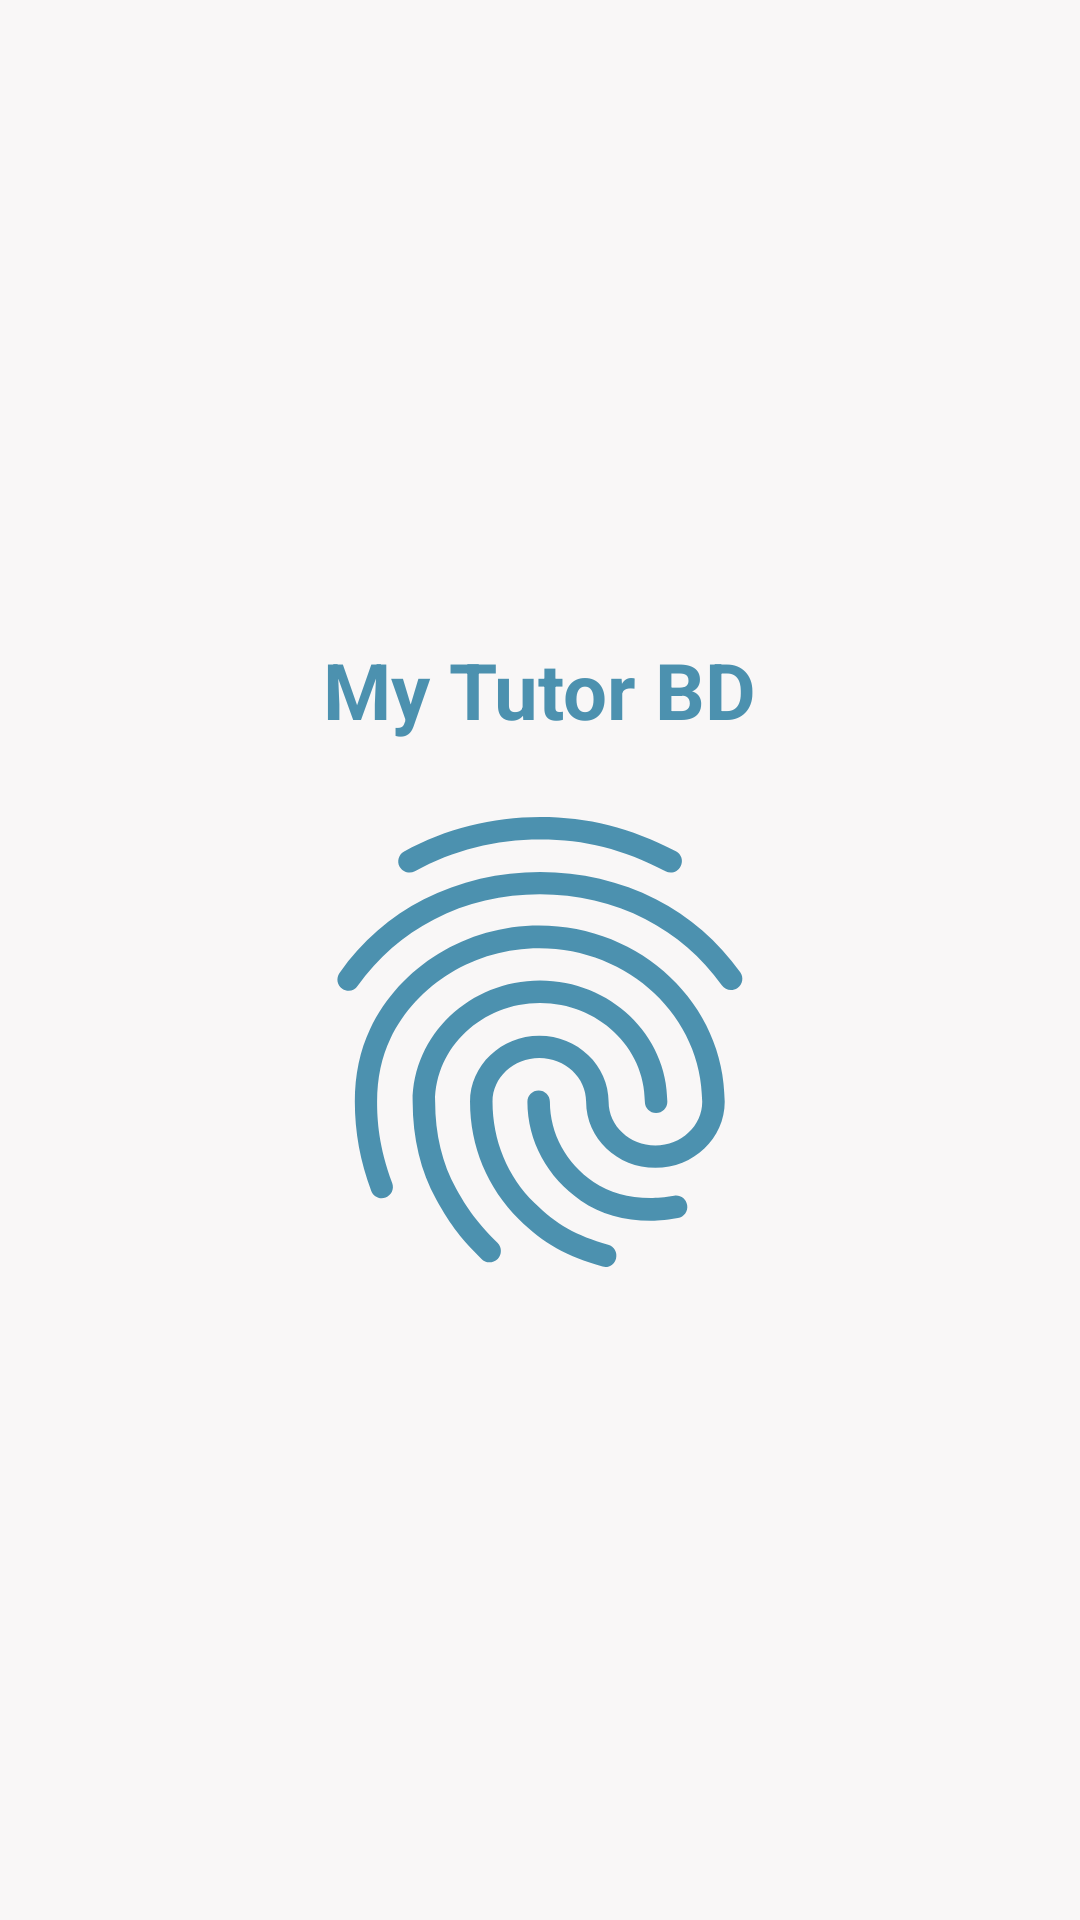

Write the Android layout XML for this screen, with the resource values it uses.
<!-- AndroidManifest.xml: application theme AppTheme -->
<!-- res/layout/activity_splash.xml -->
<?xml version="1.0" encoding="utf-8"?>
<LinearLayout xmlns:android="http://schemas.android.com/apk/res/android"
    xmlns:tools="http://schemas.android.com/tools"
    android:layout_width="match_parent"
    android:layout_height="match_parent"
    android:background="@color/default_bg"
    android:gravity="center"
    android:orientation="vertical"
    tools:context="mytutor.android.com.mytutorbd.activities.SplashScreenActivity">

    <TextView
        android:layout_width="wrap_content"
        android:layout_height="wrap_content"
        android:layout_margin="10dp"
        android:text="@string/app_name"
        android:textColor="@color/colorPrimary"
        android:textSize="26sp"
        android:textStyle="bold" />

    <ImageView
        android:id="@+id/logoImage"
        android:layout_width="180dp"
        android:layout_height="180dp"
        android:src="@drawable/ic_fingerprint_white_48px"
        android:tint="@color/colorPrimary" />

</LinearLayout>
<!-- resources referenced by this layout -->
<resources>
  <color name="colorPrimary">#4c91af</color>
  <color name="default_bg">#f9f7f7</color>
  <!-- drawable ic_fingerprint_white_48px: vector/xml drawable (drawable, 2395 chars, omitted) -->
  <string name="app_name">My Tutor BD</string>
  <style name="AppTheme" parent="Theme.AppCompat.Light.NoActionBar">
          
          <item name="colorPrimary">@color/colorPrimary</item>
          <item name="colorPrimaryDark">@color/colorPrimaryDark</item>
          <item name="colorAccent">@color/colorAccent</item>
      </style>
  <color name="colorPrimaryDark">#394699</color>
  <color name="colorAccent">#367b8c</color>
</resources>
